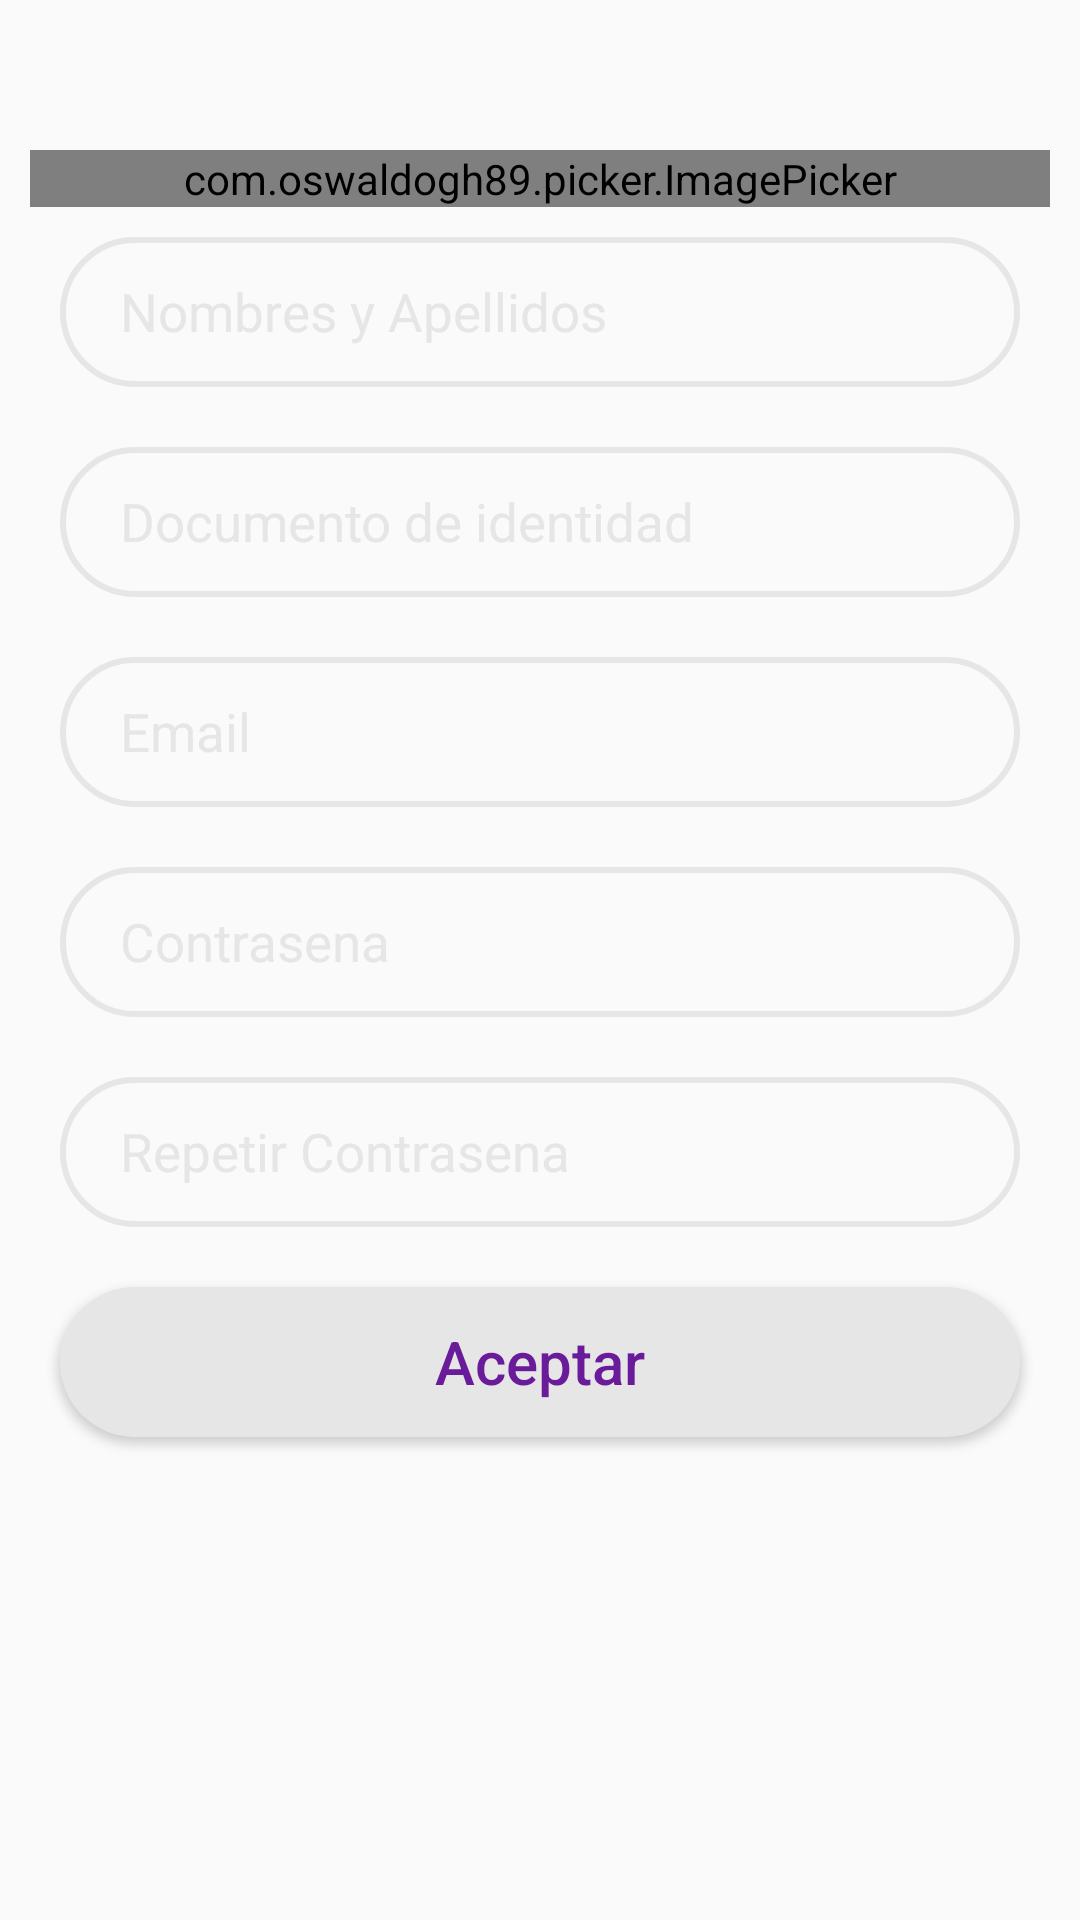

This screen was rendered from an Android layout file. Write that file and the resources it references.
<!-- AndroidManifest.xml: application theme AppTheme -->
<!-- res/layout/fragment_chef_nuevo_plato.xml -->
<FrameLayout xmlns:android="http://schemas.android.com/apk/res/android"
    xmlns:tools="http://schemas.android.com/tools"
    android:layout_width="match_parent"
    android:layout_height="match_parent"
    tools:context="com.javiervasquez.chefs.Fragments.ChefNuevoPlatoFragment">



    <RelativeLayout
        android:layout_width="match_parent"
        android:layout_height="match_parent">

        <ScrollView
            android:layout_width="match_parent"
            android:layout_height="match_parent">
            <LinearLayout
                android:layout_width="match_parent"
                android:layout_height="wrap_content"
                android:orientation="vertical"
                android:paddingTop="40sp"
                android:layout_margin="10sp">
                <com.oswaldogh89.picker.ImagePicker
                    android:id="@+id/picker"
                    android:layout_width="match_parent"
                    android:layout_height="wrap_content">

                </com.oswaldogh89.picker.ImagePicker>
                <EditText
                    android:id="@+id/ET_Full_Name"
                    android:layout_width="match_parent"
                    android:layout_height="@dimen/height_2"
                    android:background="@drawable/white_rounded_frame"
                    android:layout_margin="10sp"
                    android:hint="@string/nombre"
                    android:paddingLeft="20sp"
                    android:textSize="@dimen/Text_Dimens_H2.5"
                    android:textColor="@color/ultra_light_white"
                    android:textColorHint="@color/ultra_light_white"
                    android:inputType="textEmailAddress"/>
                <EditText
                    android:id="@+id/ET_Documento"
                    android:layout_width="match_parent"
                    android:layout_height="@dimen/height_2"
                    android:background="@drawable/white_rounded_frame"
                    android:layout_margin="10sp"
                    android:hint="@string/documento_identidad"
                    android:paddingLeft="20sp"
                    android:textSize="@dimen/Text_Dimens_H2.5"
                    android:textColor="@color/ultra_light_white"
                    android:textColorHint="@color/ultra_light_white"
                    android:inputType="textEmailAddress"/>
                <EditText
                    android:id="@+id/ET_Email"
                    android:layout_width="match_parent"
                    android:layout_height="@dimen/height_2"
                    android:background="@drawable/white_rounded_frame"
                    android:layout_margin="10sp"
                    android:hint="@string/email"
                    android:paddingLeft="20sp"
                    android:textSize="@dimen/Text_Dimens_H2.5"
                    android:textColor="@color/ultra_light_white"
                    android:textColorHint="@color/ultra_light_white"
                    android:inputType="textEmailAddress"/>

                <EditText
                    android:id="@+id/ET_Password"
                    android:layout_width="match_parent"
                    android:layout_height="@dimen/height_2"
                    android:background="@drawable/white_rounded_frame"
                    android:layout_margin="10sp"
                    android:hint="@string/contrasena"
                    android:paddingLeft="20sp"
                    android:textSize="@dimen/Text_Dimens_H2.5"
                    android:textColor="@color/ultra_light_white"
                    android:textColorHint="@color/ultra_light_white"
                    android:inputType="textPassword"/>
                <EditText
                    android:id="@+id/ET_Repeat_Password"
                    android:layout_width="match_parent"
                    android:layout_height="@dimen/height_2"
                    android:background="@drawable/white_rounded_frame"
                    android:layout_margin="10sp"
                    android:hint="@string/repetir_contrasena"
                    android:paddingLeft="20sp"
                    android:textSize="@dimen/Text_Dimens_H2.5"
                    android:textColor="@color/ultra_light_white"
                    android:textColorHint="@color/ultra_light_white"
                    android:inputType="textPassword"/>
                <Button
                    android:id="@+id/BT_Aceptar"
                    android:layout_width="match_parent"
                    android:layout_height="@dimen/height_2"
                    android:layout_margin="10sp"
                    android:background="@drawable/white_rounded"
                    android:textColor="@color/colorPrimaryDark"
                    android:text="Aceptar"
                    android:textAllCaps="false"
                    android:textSize="@dimen/Text_Dimens_H3"/>
            </LinearLayout>
        </ScrollView>
    </RelativeLayout>

</FrameLayout>
<!-- resources referenced by this layout -->
<resources>
  <color name="colorPrimaryDark">#6A1B9A</color>
  <color name="ultra_light_white">#e6e6e6</color>
  <dimen name="Text_Dimens_H2.5">17.5sp</dimen>
  <dimen name="Text_Dimens_H3">20sp</dimen>
  <dimen name="height_2">50sp</dimen>
  <!-- drawable white_rounded (drawable) -->
  <?xml version="1.0" encoding="utf-8"?>
  <shape xmlns:android="http://schemas.android.com/apk/res/android" android:shape="rectangle" >
      <corners android:radius="25dp"/>
      <solid android:color="@color/ultra_light_white"/>
  
  </shape>
  <!-- drawable white_rounded_frame (drawable) -->
  <?xml version="1.0" encoding="utf-8"?>
  <shape xmlns:android="http://schemas.android.com/apk/res/android" android:shape="rectangle" >
      <corners android:radius="25dp"/>
      <solid android:color="@android:color/transparent"/>
      <stroke
          android:width="2dp"
          android:color="@color/ultra_light_white" />
  </shape>
  <string name="contrasena">Contrasena</string>
  <string name="documento_identidad">Documento de identidad</string>
  <string name="email">Email</string>
  <string name="nombre">Nombres y Apellidos</string>
  <string name="repetir_contrasena">Repetir Contrasena</string>
  <style name="AppTheme" parent="Theme.AppCompat.Light.NoActionBar">
          
          <item name="colorPrimary">@color/colorPrimary</item>
          <item name="colorPrimaryDark">@color/colorPrimaryDark</item>
          <item name="colorAccent">@color/colorAccent</item>
      </style>
  <color name="colorPrimary">#C62828</color>
  <color name="colorAccent">#FFC107</color>
</resources>
